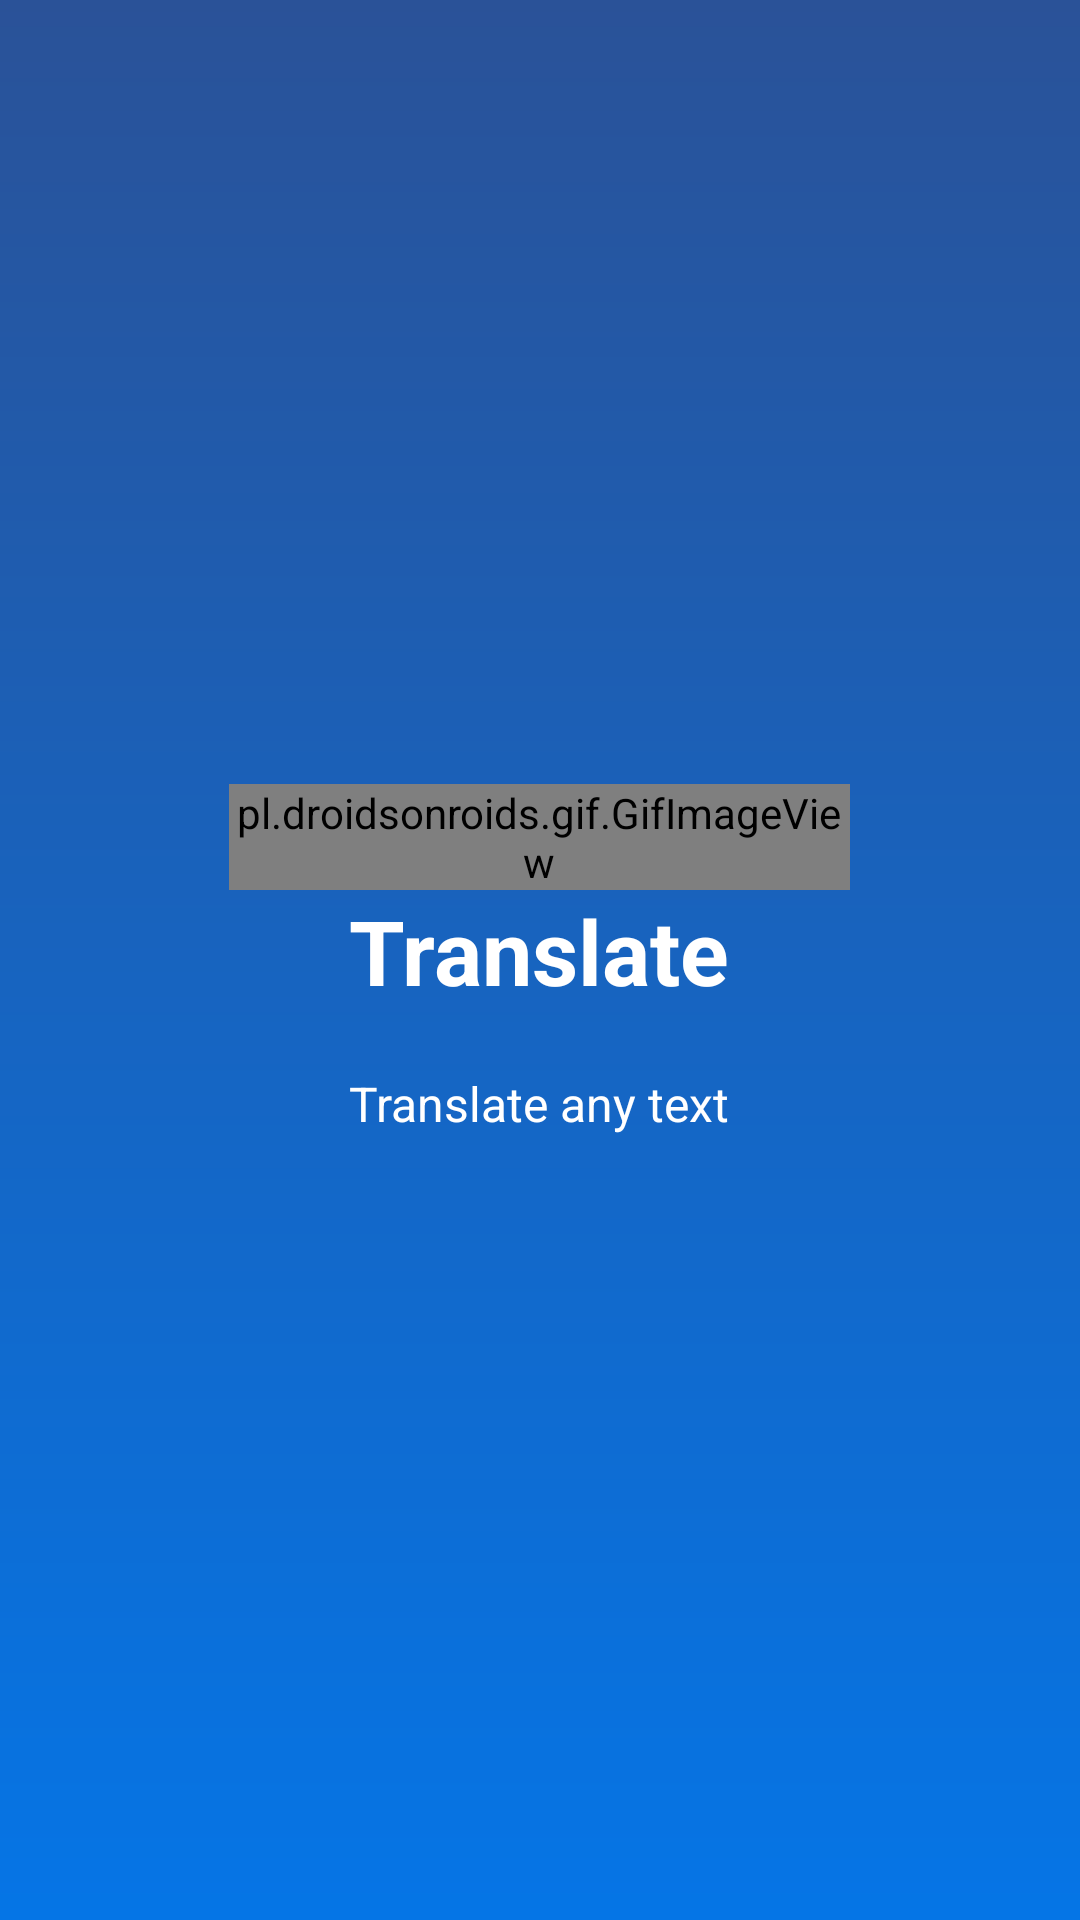

Here is an Android app screen rendered from its layout file. Give the layout XML and the strings, colors and styles it references.
<!-- AndroidManifest.xml: application theme AppTheme -->
<!-- res/layout/welcome_screen2.xml -->
<?xml version="1.0" encoding="utf-8"?>
<RelativeLayout xmlns:android="http://schemas.android.com/apk/res/android"
    android:layout_width="match_parent"
    android:layout_height="match_parent"
    android:background="@drawable/gradient_bg2">

    <LinearLayout
        android:layout_width="wrap_content"
        android:layout_height="wrap_content"
        android:layout_centerInParent="true"
        android:gravity="center_horizontal"
        android:orientation="vertical">

        <pl.droidsonroids.gif.GifImageView
            android:layout_width="match_parent"
            android:layout_height="match_parent"
            android:src="@drawable/translate"
            />


        <TextView
            android:layout_width="wrap_content"
            android:layout_height="wrap_content"
            android:text="@string/slide_2_title"
            android:textColor="@android:color/white"
            android:textSize="@dimen/slide_title"
            android:textStyle="bold" />

        <TextView
            android:layout_width="wrap_content"
            android:layout_height="wrap_content"
            android:layout_marginTop="20dp"
            android:paddingLeft="@dimen/desc_padding"
            android:paddingRight="@dimen/desc_padding"
            android:text="@string/slide_2_desc"
            android:textAlignment="center"
            android:textColor="@android:color/white"
            android:textSize="@dimen/slide_desc" />

    </LinearLayout>
</RelativeLayout>
<!-- resources referenced by this layout -->
<resources>
  <dimen name="desc_padding">40dp</dimen>
  <dimen name="slide_desc">16sp</dimen>
  <dimen name="slide_title">30sp</dimen>
  <!-- drawable gradient_bg2 (drawable) -->
  <?xml version="1.0" encoding="utf-8"?>
  <shape xmlns:android="http://schemas.android.com/apk/res/android">
      <gradient
          android:startColor="#0575e6"
          android:endColor="#2a5298"
          android:angle="90"
          />
  </shape>
  <!-- drawable translate: gif bitmap (drawable, 217113 bytes) -->
  <string name="slide_2_desc">Translate any text</string>
  <string name="slide_2_title">Translate</string>
  <style name="AppTheme" parent="Theme.AppCompat.Light.DarkActionBar">
          
          <item name="colorPrimary">@color/colorPrimary</item>
          <item name="colorPrimaryDark">@color/colorPrimaryDark</item>
          <item name="colorAccent">@color/colorAccent</item>
          <item name="windowActionBar">false</item>
          <item name="windowNoTitle">true</item>
      </style>
  <color name="colorPrimary">#d50000</color>
  <color name="colorPrimaryDark">#d50000</color>
  <color name="colorAccent">#00BCD4</color>
</resources>
